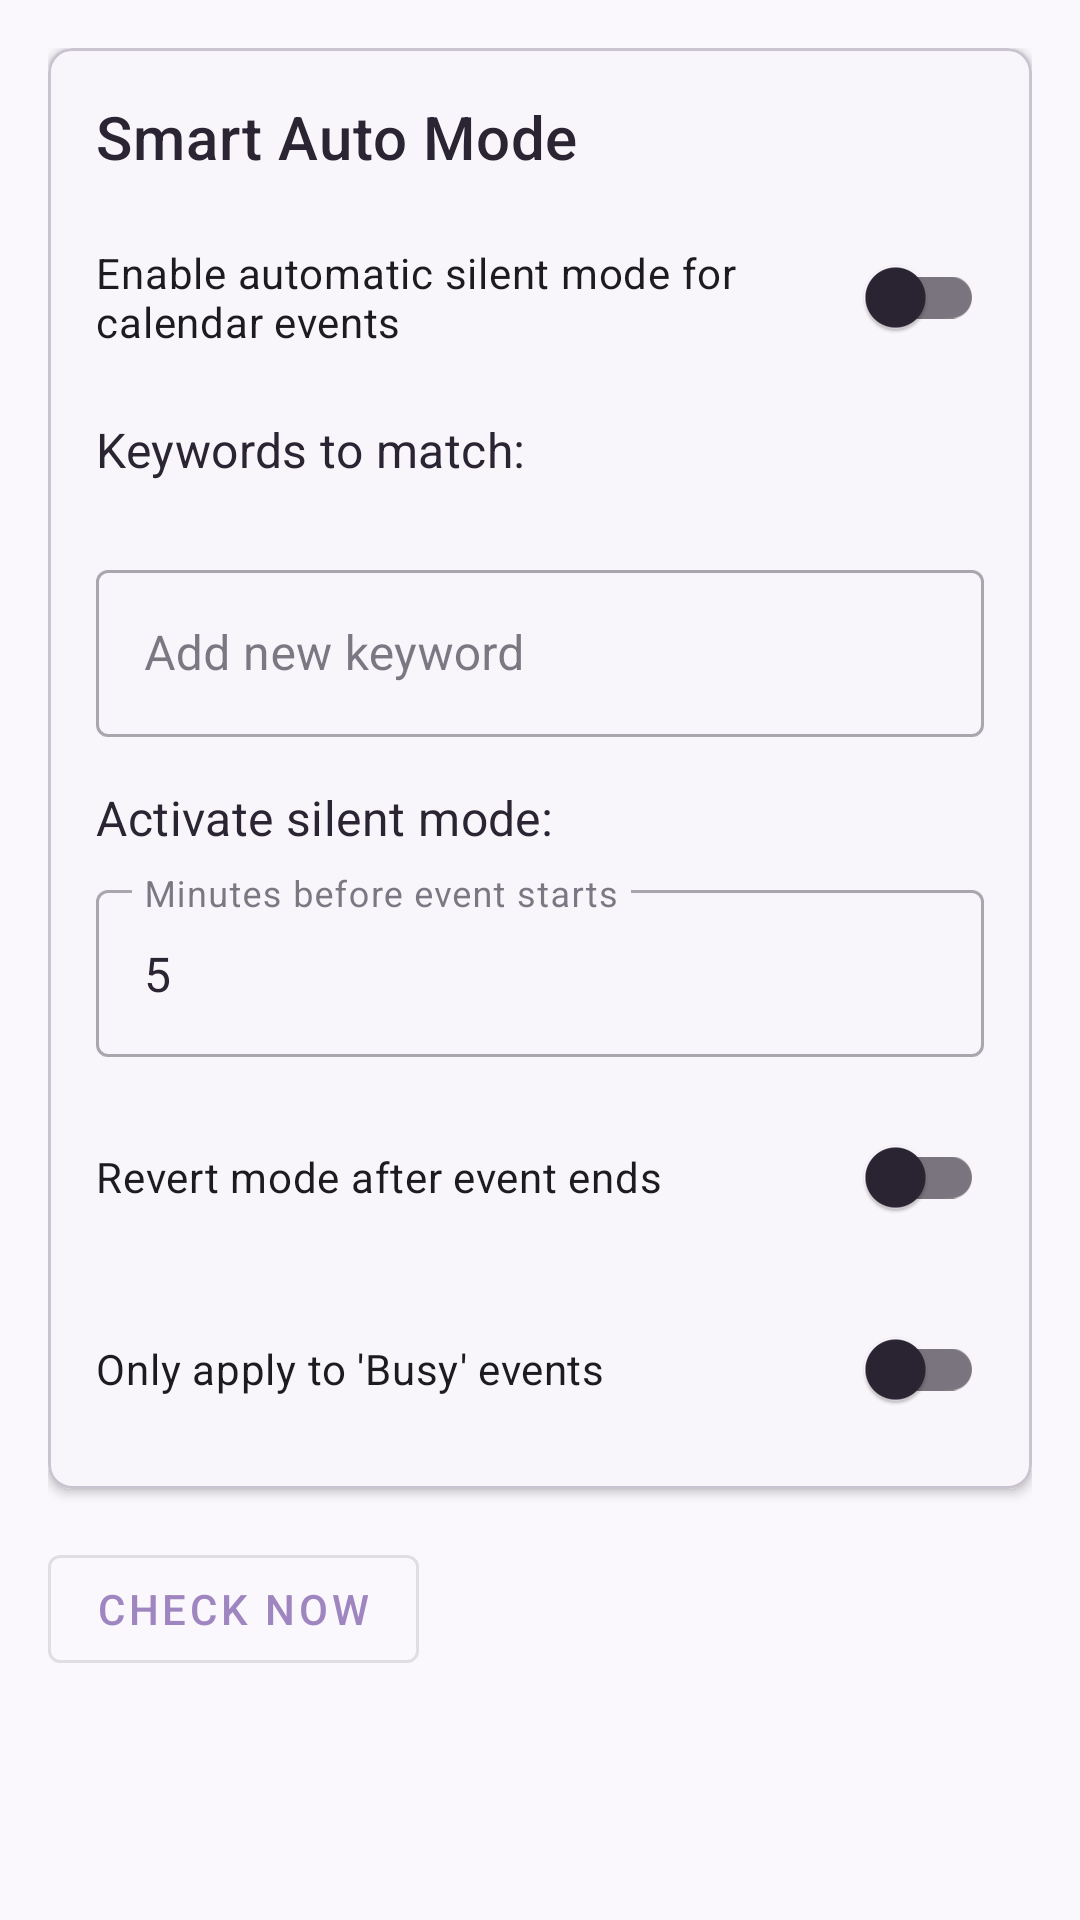

Here is an Android app screen rendered from its layout file. Give the layout XML and the strings, colors and styles it references.
<!-- AndroidManifest.xml: application theme Theme.Sssshhhift -->
<!-- res/layout/fragment_smart_auto_settings.xml -->
<?xml version="1.0" encoding="utf-8"?>
<ScrollView xmlns:android="http://schemas.android.com/apk/res/android"
    xmlns:app="http://schemas.android.com/apk/res-auto"
    android:layout_width="match_parent"
    android:layout_height="match_parent">

    <LinearLayout
        android:layout_width="match_parent"
        android:layout_height="wrap_content"
        android:orientation="vertical"
        android:padding="16dp">

        <com.google.android.material.card.MaterialCardView
            android:layout_width="match_parent"
            android:layout_height="wrap_content"
            android:layout_marginBottom="16dp"
            app:cardCornerRadius="8dp"
            app:cardElevation="2dp">

            <LinearLayout
                android:layout_width="match_parent"
                android:layout_height="wrap_content"
                android:orientation="vertical"
                android:padding="16dp">

                <TextView
                    android:layout_width="wrap_content"
                    android:layout_height="wrap_content"
                    android:text="@string/smart_auto_mode_title"
                    android:textAppearance="?attr/textAppearanceHeadline6"
                    android:layout_marginBottom="16dp"/>

                <com.google.android.material.switchmaterial.SwitchMaterial
                    android:id="@+id/switch_enable_auto_mode"
                    android:layout_width="match_parent"
                    android:layout_height="wrap_content"
                    android:text="@string/smart_auto_mode_enable"
                    android:layout_marginBottom="16dp"/>

                <TextView
                    android:layout_width="wrap_content"
                    android:layout_height="wrap_content"
                    android:text="@string/smart_auto_mode_keywords"
                    android:textAppearance="?attr/textAppearanceSubtitle1"
                    android:layout_marginBottom="8dp"/>

                <com.google.android.material.chip.ChipGroup
                    android:id="@+id/chip_group_keywords"
                    android:layout_width="match_parent"
                    android:layout_height="wrap_content"
                    app:chipSpacingHorizontal="8dp"
                    app:chipSpacingVertical="8dp"
                    android:layout_marginBottom="16dp"/>

                <com.google.android.material.textfield.TextInputLayout
                    android:id="@+id/input_layout_new_keyword"
                    android:layout_width="match_parent"
                    android:layout_height="wrap_content"
                    android:hint="@string/smart_auto_mode_add_keyword"
                    style="@style/Widget.MaterialComponents.TextInputLayout.OutlinedBox"
                    android:layout_marginBottom="16dp">

                    <com.google.android.material.textfield.TextInputEditText
                        android:id="@+id/edit_text_new_keyword"
                        android:layout_width="match_parent"
                        android:layout_height="wrap_content"
                        android:imeOptions="actionDone"
                        android:inputType="text"/>

                </com.google.android.material.textfield.TextInputLayout>

                <TextView
                    android:layout_width="wrap_content"
                    android:layout_height="wrap_content"
                    android:text="@string/smart_auto_mode_activate"
                    android:textAppearance="?attr/textAppearanceSubtitle1"
                    android:layout_marginBottom="8dp"/>

                <com.google.android.material.textfield.TextInputLayout
                    android:id="@+id/input_layout_pre_event_time"
                    android:layout_width="match_parent"
                    android:layout_height="wrap_content"
                    android:hint="@string/smart_auto_mode_minutes_before"
                    style="@style/Widget.MaterialComponents.TextInputLayout.OutlinedBox"
                    android:layout_marginBottom="16dp">

                    <com.google.android.material.textfield.TextInputEditText
                        android:id="@+id/edit_text_pre_event_time"
                        android:layout_width="match_parent"
                        android:layout_height="wrap_content"
                        android:inputType="number"
                        android:text="5"/>

                </com.google.android.material.textfield.TextInputLayout>

                <com.google.android.material.switchmaterial.SwitchMaterial
                    android:id="@+id/switch_revert_after_event"
                    android:layout_width="match_parent"
                    android:layout_height="wrap_content"
                    android:text="@string/smart_auto_mode_revert"
                    android:layout_marginBottom="16dp"/>

                <com.google.android.material.switchmaterial.SwitchMaterial
                    android:id="@+id/switch_busy_events_only"
                    android:layout_width="match_parent"
                    android:layout_height="wrap_content"
                    android:text="@string/smart_auto_mode_busy_only"/>

            </LinearLayout>

        </com.google.android.material.card.MaterialCardView>

        <com.google.android.material.button.MaterialButton
            android:id="@+id/button_check_now"
            android:layout_width="wrap_content"
            android:layout_height="wrap_content"
            android:text="Check Now"
            android:layout_marginBottom="16dp"
            style="@style/Widget.MaterialComponents.Button.OutlinedButton" />

    </LinearLayout>

</ScrollView>
<!-- resources referenced by this layout -->
<resources>
  <string name="smart_auto_mode_activate">Activate silent mode:</string>
  <string name="smart_auto_mode_add_keyword">Add new keyword</string>
  <string name="smart_auto_mode_busy_only">Only apply to \'Busy\' events</string>
  <string name="smart_auto_mode_enable">Enable automatic silent mode for calendar events</string>
  <string name="smart_auto_mode_keywords">Keywords to match:</string>
  <string name="smart_auto_mode_minutes_before">Minutes before event starts</string>
  <string name="smart_auto_mode_revert">Revert mode after event ends</string>
  <string name="smart_auto_mode_title">Smart Auto Mode</string>
  <style name="Theme.Sssshhhift" parent="Theme.Material3.DayNight.NoActionBar">
          
          <item name="colorPrimary">@color/primary</item>
          <item name="colorPrimaryVariant">@color/primary_variant</item>
          <item name="colorOnPrimary">@color/on_primary</item>
          
          <item name="colorSecondary">@color/secondary</item>
          <item name="colorSecondaryVariant">@color/secondary_variant</item>
          <item name="colorOnSecondary">@color/on_secondary</item>
          
          <item name="android:statusBarColor">?attr/colorPrimaryVariant</item>
          
          <item name="android:windowContentTransitions">true</item>
          
          <item name="android:windowActivityTransitions">true</item>
  
          
          <item name="android:colorBackground">@color/background_primary</item>
          <item name="colorSurface">@color/surface</item>
          <item name="colorOnSurface">@color/on_surface</item>
          <item name="colorOnBackground">@color/on_background</item>
  
          
          <item name="android:navigationBarColor">@color/background_primary</item>
          <item name="android:windowBackground">@color/background_primary</item>
          <item name="android:windowLightStatusBar" tools:targetApi="m">true</item>
          <item name="android:windowLightNavigationBar" tools:targetApi="o">true</item>
          <item name="android:windowIsTranslucent">false</item>
  
          
          <item name="android:textColorPrimary">@color/text_primary</item>
          <item name="android:textColorSecondary">@color/text_secondary</item>
  
          
          <item name="colorControlHighlight">@color/ripple_light</item>
  
          
          <item name="colorError">@color/error</item>
          <item name="colorOnError">@color/black</item>
  
      </style>
  <color name="primary">#9F86C0</color>
  <color name="primary_variant">#8871A6</color>
  <color name="on_primary">#FFFFFF</color>
  <color name="secondary">#B6A2D3</color>
  <color name="secondary_variant">#A894C7</color>
  <color name="on_secondary">#FFFFFF</color>
  <color name="background_primary">#FAF8FC</color>
  <color name="surface">#FFFFFF</color>
  <color name="on_surface">#2A2433</color>
  <color name="on_background">#2A2433</color>
  <color name="text_primary">#2A2433</color>
  <color name="text_secondary">#453D52</color>
  <color name="ripple_light">#1A9F86C0</color>
  <color name="error">#D6736C</color>
  <color name="black">#000000</color>
</resources>
